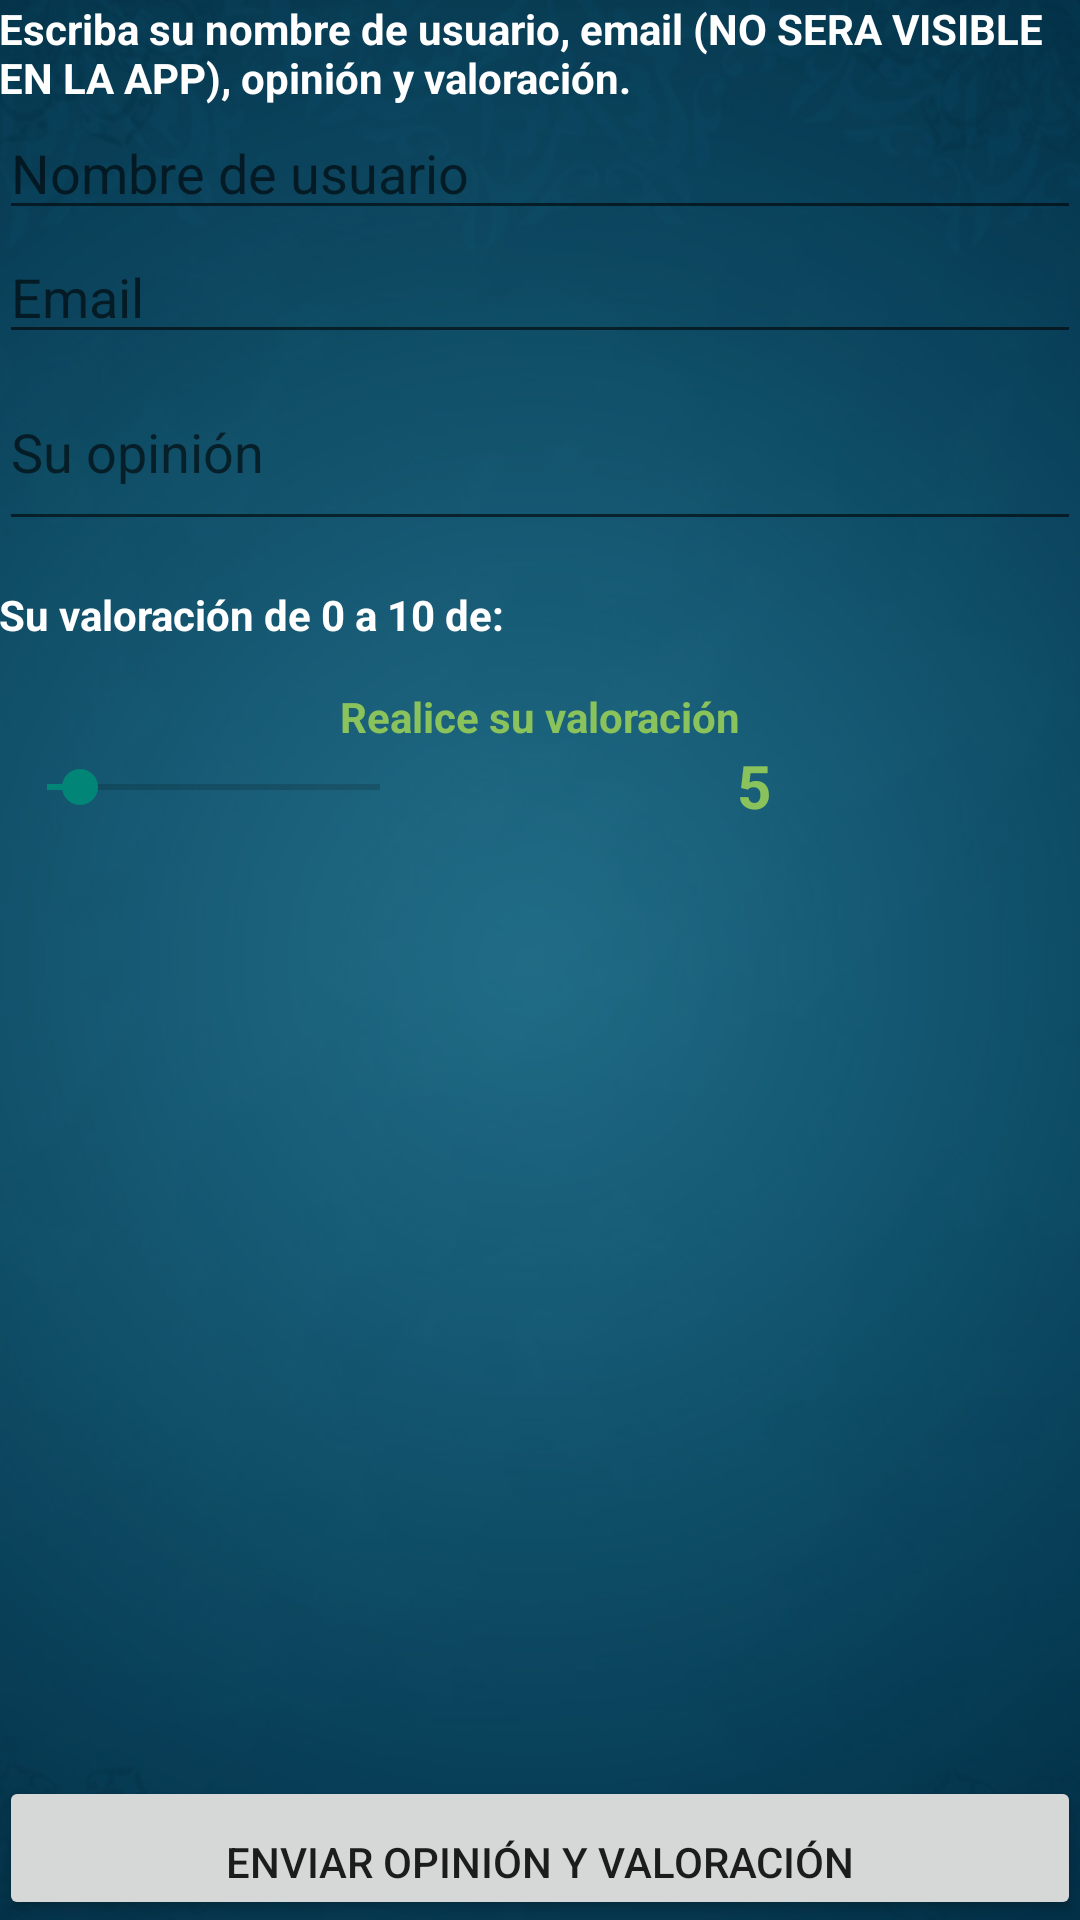

Write the Android layout XML for this screen, with the resource values it uses.
<!-- AndroidManifest.xml: application theme AppTheme -->
<!-- res/layout/activity_nuevo_comentario_hotel.xml -->
<RelativeLayout xmlns:android="http://schemas.android.com/apk/res/android"
    xmlns:tools="http://schemas.android.com/tools" android:layout_width="match_parent"
    android:layout_height="match_parent" android:paddingLeft="@dimen/activity_horizontal_margin"
    android:paddingRight="@dimen/activity_horizontal_margin"
    android:paddingTop="@dimen/activity_vertical_margin"
    android:paddingBottom="@dimen/activity_vertical_margin"
    tools:context="com.solinpromex.elpasojuarezexperience.NuevoComentarioHotel"
    android:background="@drawable/fondo">

    <TextView android:text="@string/mexComentariosHotel"
        android:layout_width="fill_parent"
        android:layout_height="wrap_content"
        android:id="@+id/textView3"
        android:textColor="#ffffff"
        android:textStyle="bold" />



    <Button
        android:layout_width="fill_parent"
        android:layout_height="wrap_content"
        android:text="Enviar opinión y valoración"
        android:id="@+id/button"
        android:layout_alignParentBottom="true"
        android:layout_alignEnd="@+id/textView3"
        android:gravity="center_horizontal|bottom" />

    <EditText
        android:layout_width="fill_parent"
        android:layout_height="wrap_content"
        android:inputType="textPersonName"
        android:ems="10"
        android:layout_below="@id/textView3"
        android:id="@+id/etusername"
        android:imeOptions="actionNext"
        android:textColor="#cdcdcd"
        android:hint="Nombre de usuario" />
    <EditText
        android:layout_width="fill_parent"
        android:layout_height="wrap_content"
        android:inputType="textEmailAddress"
        android:ems="10"
        android:layout_below="@id/etusername"
        android:id="@+id/etemail"
        android:imeOptions="actionNext"
        android:textColor="#cdcdcd"
        android:hint="Email" />

    <EditText
        android:layout_width="fill_parent"
        android:layout_height="wrap_content"
        android:inputType="textMultiLine"
        android:ems="10"
        android:layout_below="@id/etemail"
        android:id="@+id/editText"
        android:imeOptions="actionDone"
        android:scrollHorizontally="false"
        android:lines="2"
        android:textColor="#cdcdcd"
        android:hint="Su opinión" />

    <TextView android:text="Su valoración de 0 a 10 de:"
        android:layout_width="fill_parent"
        android:layout_height="wrap_content"
        android:layout_below="@id/editText"
        android:id="@+id/textView"
        android:paddingTop="15dp"
        android:textColor="#ffffff"
        android:textStyle="bold" />
    <TextView
        android:text="Realice su valoración"
        android:layout_width="fill_parent"
        android:layout_height="wrap_content"
        android:layout_below="@id/textView"
        android:id="@+id/hotel_calificado"
        android:paddingTop="15dp"
        android:textStyle="bold"
        android:gravity="center_horizontal"
        android:textColor="@color/verdeandroid" />

    <LinearLayout
        android:orientation="horizontal"
        android:layout_width="fill_parent"
        android:layout_height="match_parent"
        android:layout_below="@id/hotel_calificado">

        <SeekBar
            android:layout_width="wrap_content"
            android:layout_height="wrap_content"
            android:id="@+id/seekBar"

            android:paddingTop="5dp"
            android:max="10"
            android:progress="1"
            android:layout_weight="2" />

        <TextView
            android:layout_width="wrap_content"
            android:layout_height="wrap_content"
            android:textAppearance="?android:attr/textAppearanceLarge"
            android:text="5"
            android:id="@+id/valor_calificacion"

            android:gravity="center_horizontal"
            android:textSize="20sp"
            android:textColor="@color/verdeandroid"
            android:textStyle="bold"
            android:layout_weight="4" />
    </LinearLayout>


</RelativeLayout>
<!-- resources referenced by this layout -->
<resources>
  <color name="verdeandroid">#8AC25B</color>
  <!-- drawable fondo: png bitmap (drawable, 139336 bytes) -->
  <string name="mexComentariosHotel"> Escriba su nombre de usuario, email (NO SERA VISIBLE EN LA APP), opinión y valoración.</string>
  <style name="AppTheme" parent="Theme.AppCompat.Light.NoActionBar">
          
          <item name="colorPrimary">@color/rojomodesto</item>
          <item name="colorPrimaryDark">@android:color/holo_orange_dark</item>
      </style>
  <color name="rojomodesto">#B00007</color>
</resources>
